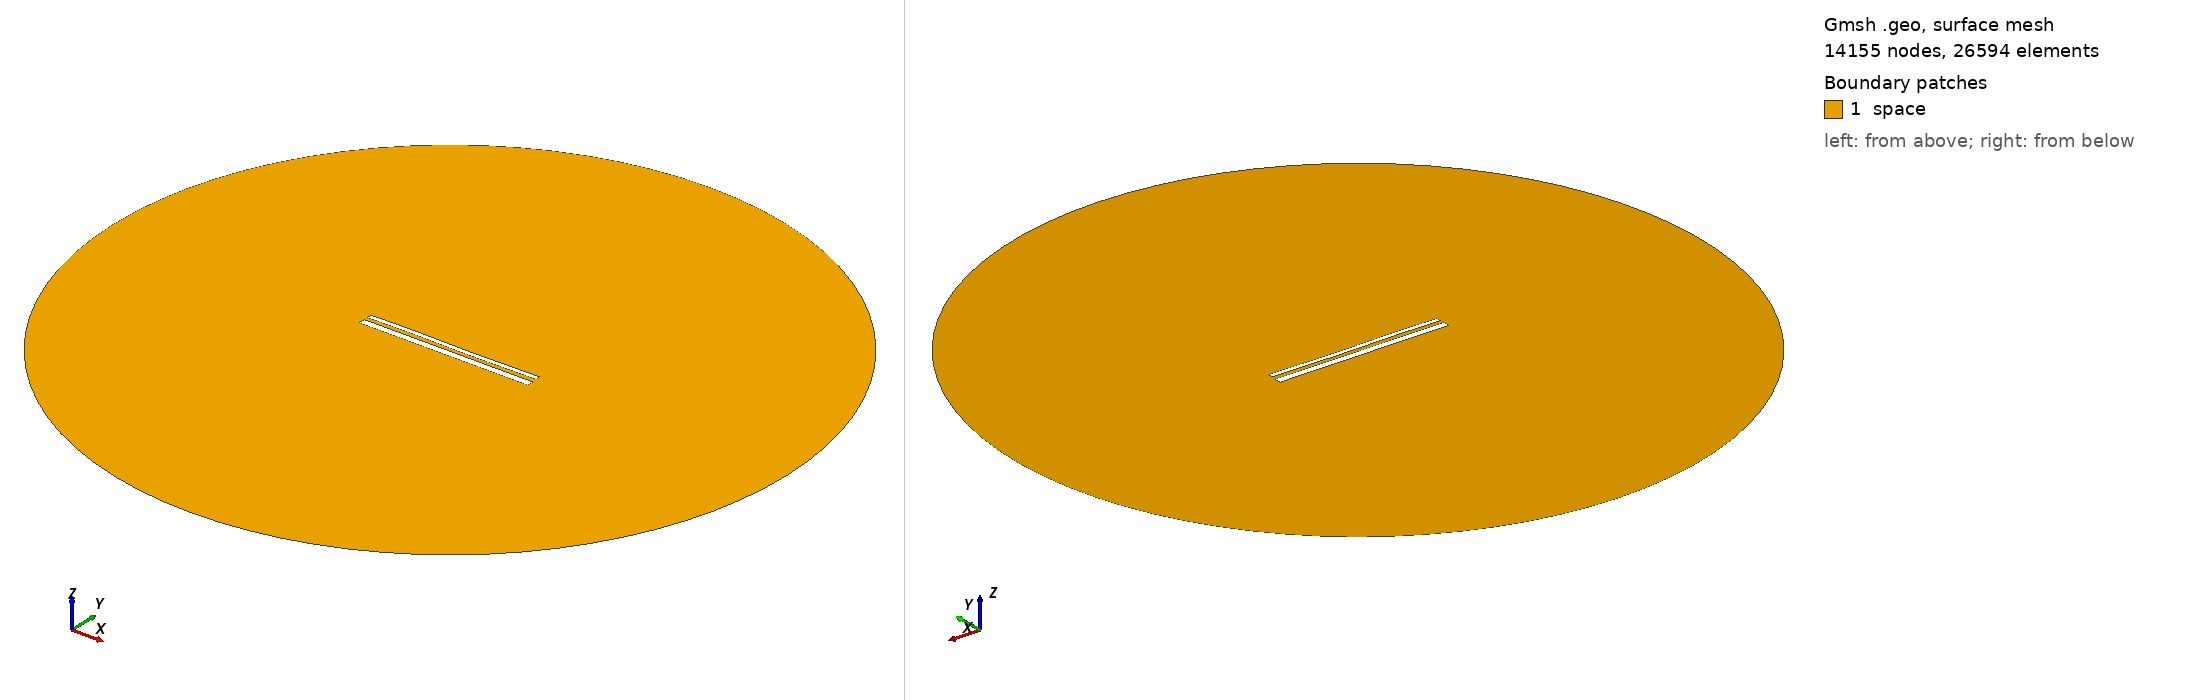

Gmsh geometry script, surface-meshed: 14155 nodes, 26594 surface elements. Boundary patches (legend numbers): 1 space. Left view from above one corner, right view from below the opposite corner. Legend entries are the model's physical surfaces. The drawing asked Gmsh for element sizes between 1% and 20% of the model's largest extent; the script's own settings can give other sizes.

=== 13699.geo (drawn) ===
//---------------------------------------
// Geometry kernel
//---------------------------------------

SetFactory("OpenCASCADE");



//---------------------------------------
// Parameters of the geometry
//---------------------------------------

// Overetch of the upper plate
overetch = 0.5;

// Distance between the plates
distance = 1.75;

// Discretization over the x axis (for the deformation)
nx = 50; 

// Length of the plate
L = 100 - overetch; 

// Number of modes
n = 4; 

// 1st mode coefficient
coeff(1) = 0.15;
beta(1) = 0.596864 * 3.1415926535 / L;

// 2nd mode coefficient
coeff(2) = 0.0;
beta(2) = 1.49418 * 3.1415926535 / L;

// 3rd mode coefficient
coeff(3) = 0.15;
beta(3) = 2.50025 * 3.1415926535 / L;

// 4th mode coefficient
coeff(4) = 0.07499999999999998;
beta(4) = 3.49999 * 3.1415926535 / L;



//---------------------------------------
// Upper plate (deformed rectangle)
//---------------------------------------

// Coordiantes of the upper plate
xmin = -50;
xmax = 50 - overetch;

// Height of the upper plate
yheight = 4 - 2 * overetch;

// Indexes of the points
UpperID[] = {};
LowerID[] = {};
LeftID[] = {};
RightID[] = {};

// Point index
p = 1;

// Horizontal edges
For i In {1:nx}
    x = xmin + (i-1)*(xmax - xmin)/(nx-1);

    y_bottom = distance / 2 + overetch;
    For j In {1:n}
        C = (Cosh(beta(j)*L) + Cos(beta(j)*L)) / (Sinh(beta(j)*L) + Sin(beta(j)*L));
        y_bottom  = y_bottom + coeff(j) * (Cosh(beta(j)*(x+50)) - Cos(beta(j)*(x+50)) - C * (Sinh(beta(j)*(x+50)) - Sin(beta(j)*(x+50))));
    EndFor

    y_top = y_bottom + yheight;

    Point(p) = {x, y_top, 0, 1.0};
    UpperID[i] = p;
    p = p + 1;

    Point(p) = {x, y_bottom, 0, 1.0};
    LowerID[i] = p;
    p = p + 1;
EndFor

// Create point lists
UpperPts[] = {}; LowerPts[] = {};
For i In {1:nx}
  UpperPts[] += {UpperID[i]};
  LowerPts[] += {LowerID[i]};
EndFor

// Build splines
Spline(1) = {UpperPts[]};
Spline(2) = {LowerPts[]};
Line(3) = {LowerPts[nx-1], UpperPts[nx-1]};
Line(4) = {LowerPts[0], UpperPts[0]};

// Build the plane surface
Curve Loop(1) = {2, 3, -1, -4};
Plane Surface(1) = {1};



//---------------------------------------
// Lower plate (rectangle)
//---------------------------------------

// Vertices
Point(1001) = {-50, -1, 0, 1.0};
Point(1002) = { 50, -1, 0, 1.0};
Point(1003) = { 50,  -5, 0, 1.0};
Point(1004) = {-50,  -5, 0, 1.0};

// Edges
Line(5) = {1001, 1002};
Line(6) = {1002, 1003};
Line(7) = {1003, 1004};
Line(8) = {1004, 1001};

// Plane surface
Line Loop(2) = {5, 6, 7, 8};
Plane Surface(2) = {2}; 



//---------------------------------------
// Outer (fictious) boundary
//---------------------------------------

// Points
Point(1005) = {0, 0, 0};       // Center
Point(1006) = {200, 0, 0};     // Start point
Point(1007) = {0, 200, 0};     // 90 degrees
Point(1008) = {-200, 0, 0};    // 180 degrees
Point(1009) = {0, -200, 0};    // 270 degrees

// Circle arcs (each needs start, center, end)
Circle(9) = {1006, 1005, 1007};
Circle(10) = {1007, 1005, 1008};
Circle(11) = {1008, 1005, 1009};
Circle(12) = {1009, 1005, 1006};

// Plane surface for the entire domain
Curve Loop(3) = {9, 10, 11, 12};
Surface(3) = {3};

// Subtract the plates from the whole domain to obtain the actual domain where we want to solve the equations
BooleanDifference{ Surface{3}; Delete; }{ Surface{1}; Surface{2}; Delete; }




//---------------------------------------
// Transfinite Lines/Curves
//---------------------------------------

// Set the number of points on the boundaries
r = 7;

// Plates
Transfinite Curve {1, 2} = 50*r Using Progression 1;
Transfinite Curve {3, 4} = 2*r Using Progression 1;
Transfinite Line {5, 7} = 50*r Using Progression 1;
Transfinite Line {6, 8} = 2*r Using Progression 1;

// Outer boundary
Transfinite Line {9, 10, 11, 12} = 20 Using Progression 1;



//---------------------------------------
// Physical groups
//---------------------------------------                

// Physical curves (boundaries)
Physical Line("force_segment", 10) = {2};
Physical Line("upper_plate", 11) = {1, 3, 4};
Physical Line("lower_plate", 12) = {5, 6, 7, 8};
Physical Line("boundary", 20) = {9, 10, 11, 12};

// Physical Surfaces
Physical Surface("space", 30) = {3};



//---------------------------------------
// 6. Generate the Mesh
//---------------------------------------

// 2D mesh generation
Mesh 2;
